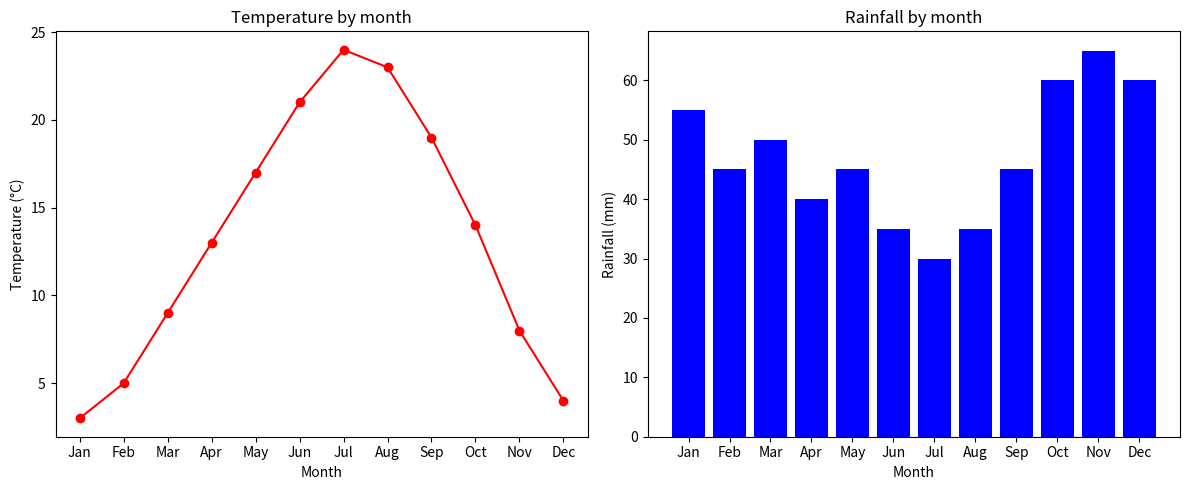

This figure's Python source:
# Project 2 — Weather Data Analyzer
# Analyzes monthly weather data using Pandas and visualizes
# temperature and rainfall trends with Matplotlib.

import pandas as pd
import matplotlib.pyplot as plt


def create_dataset():
    data = {
        "month": ["Jan", "Feb", "Mar", "Apr", "May", "Jun",
                  "Jul", "Aug", "Sep", "Oct", "Nov", "Dec"],
        "temperature": [3, 5, 9, 13, 17, 21, 24, 23, 19, 14, 8, 4],
        "rainfall": [55, 45, 50, 40, 45, 35, 30, 35, 45, 60, 65, 60]
    }
    return pd.DataFrame(data)


def analyze(df):
    print(df)
    print(f"Hottest month: {df.loc[df['temperature'].idxmax(), 'month']}")
    print(f"Coldest month: {df.loc[df['temperature'].idxmin(), 'month']}")
    print(f"Average temperature: {df['temperature'].mean():.1f}°C")
    print(f"Wettest month: {df.loc[df['rainfall'].idxmax(), 'month']}")


def plot(df):
    fig, (ax1, ax2) = plt.subplots(1, 2, figsize=(12, 5))
    ax1.plot(df['month'], df['temperature'], color='red', marker='o')
    ax1.set_title("Temperature by month")
    ax1.set_xlabel("Month")
    ax1.set_ylabel("Temperature (°C)")
    ax2.bar(df['month'], df['rainfall'], color='blue')
    ax2.set_title("Rainfall by month")
    ax2.set_xlabel("Month")
    ax2.set_ylabel("Rainfall (mm)")
    plt.tight_layout()
    plt.show()


if __name__ == "__main__":
    df = create_dataset()
    analyze(df)
    plot(df)
